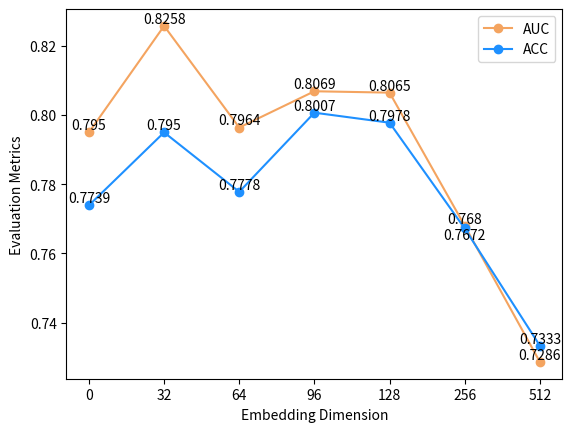

Reproduce this figure in Python.
from matplotlib import pyplot as plt

# Embedding coordinate
x_label = ['0', '32', '64', '96', '128', '256', '512']
x = range(len(x_label))
# 90*112*112
# y_auc = [0.7950, 0.8258, 0.7964, 0.8076, 0.8065, 0.7680, 0.7286]
# y_acc = [0.7739, 0.7950, 0.7778, 0.8017, 0.7978, 0.7672, 0.7333]

# 112*112*112
y_auc = [0.7950, 0.8258, 0.7964, 0.8069, 0.8065, 0.7680, 0.7286]
y_acc = [0.7739, 0.7950, 0.7778, 0.8007, 0.7978, 0.7672, 0.7333]


# plot
plt.plot(x, y_auc, color='sandybrown', marker='o')
plt.plot(x, y_acc, color='dodgerblue', marker='o')
# plot the dimension
plt.xticks(range(7), labels=x_label)
# plot the value
for x_, y_auc_, y_acc_ in zip(x, y_auc, y_acc):
    if x_ != 5:
        plt.text(x_, y_auc_, y_auc_, ha='center', va='bottom', fontsize=10)
        plt.text(x_, y_acc_, y_acc_, ha='center', va='bottom', fontsize=10)

plt.text(x[5], y_auc[5], y_auc[5], ha='center', va='bottom', fontsize=10)
plt.text(x[5], y_acc[5], y_acc[5], ha='center', va='top', fontsize=10)
plt.xlabel('Embedding Dimension')
plt.ylabel('Evaluation Metrics')
plt.legend(['AUC','ACC'])

plt.savefig('Parameter_Embedding.tiff')
plt.show()


# from matplotlib import pyplot as plt
#
# # Embedding coordinate
# x_label = ['0', '32', '64', '96', '128', '256', '512']
# x = range(len(x_label))
# y_auc = [0.7950, 0.8258, 0.7964, 0.8076, 0.8065, 0.7680, 0.7286]
# y_acc = [0.7739, 0.7950, 0.7778, 0.8017, 0.7978, 0.7672, 0.7333]
#
#
# # plot
# plt.plot(x, y_auc, color='sandybrown', marker='o')
# plt.plot(x, y_acc, color='dodgerblue', marker='o')
# # plot the dimension
# plt.xticks(range(7), labels=x_label)
# # plot the value
# for x_, y_auc_, y_acc_ in zip(x, y_auc, y_acc):
#     if x_ != 5:
#         plt.text(x_, y_auc_, y_auc_, ha='center', va='bottom', fontsize=10)
#         plt.text(x_, y_acc_, y_acc_, ha='center', va='bottom', fontsize=10)
#
# plt.text(x[5], y_auc[5], y_auc[5], ha='center', va='bottom', fontsize=10)
# plt.text(x[5], y_acc[5], y_acc[5], ha='center', va='top', fontsize=10)
# plt.xlabel('Embedding Dimension')
# plt.ylabel('Evaluation Metrics')
# plt.legend(['AUC','ACC'])
#
# plt.savefig('Parameter_Embedding.png')
# plt.show()
#
#
# from matplotlib import pyplot as plt
#
# # Embedding coordinate
# x_label = ['0', '32', '64', '96', '128', '256', '512']
# x = range(len(x_label))
# y_auc = [0.7950, 0.8258, 0.7964, 0.8076, 0.8065, 0.7680, 0.7286]
# y_acc = [0.7739, 0.7950, 0.7778, 0.8017, 0.7978, 0.7672, 0.7333]
#
#
# # plot
# plt.plot(x, y_auc, color='sandybrown', marker='o')
# plt.plot(x, y_acc, color='dodgerblue', marker='o')
# # plot the dimension
# plt.xticks(range(7), labels=x_label)
# # plot the value
# for x_, y_auc_, y_acc_ in zip(x, y_auc, y_acc):
#     if x_ != 5:
#         plt.text(x_, y_auc_, y_auc_, ha='center', va='bottom', fontsize=10)
#         plt.text(x_, y_acc_, y_acc_, ha='center', va='bottom', fontsize=10)
#
# plt.text(x[5], y_auc[5], y_auc[5], ha='center', va='bottom', fontsize=10)
# plt.text(x[5], y_acc[5], y_acc[5], ha='center', va='top', fontsize=10)
# plt.xlabel('Embedding Dimension')
# plt.ylabel('Evaluation Metrics')
# plt.legend(['AUC','ACC'])
#
# plt.savefig('Parameter_Embedding.png')
# plt.show()
#
#
# from matplotlib import pyplot as plt
#
# # Embedding coordinate
# x_label = ['0', '32', '64', '96', '128', '256', '512']
# x = range(len(x_label))
# y_auc = [0.7950, 0.8258, 0.7964, 0.8076, 0.8065, 0.7680, 0.7286]
# y_acc = [0.7739, 0.7950, 0.7778, 0.8017, 0.7978, 0.7672, 0.7333]
#
#
# # plot
# plt.plot(x, y_auc, color='sandybrown', marker='o')
# plt.plot(x, y_acc, color='dodgerblue', marker='o')
# # plot the dimension
# plt.xticks(range(7), labels=x_label)
# # plot the value
# for x_, y_auc_, y_acc_ in zip(x, y_auc, y_acc):
#     if x_ != 5:
#         plt.text(x_, y_auc_, y_auc_, ha='center', va='bottom', fontsize=10)
#         plt.text(x_, y_acc_, y_acc_, ha='center', va='bottom', fontsize=10)
#
# plt.text(x[5], y_auc[5], y_auc[5], ha='center', va='bottom', fontsize=10)
# plt.text(x[5], y_acc[5], y_acc[5], ha='center', va='top', fontsize=10)
# plt.xlabel('Embedding Dimension')
# plt.ylabel('Evaluation Metrics')
# plt.legend(['AUC','ACC'])
#
# plt.savefig('Parameter_Embedding.png')
# plt.show()
